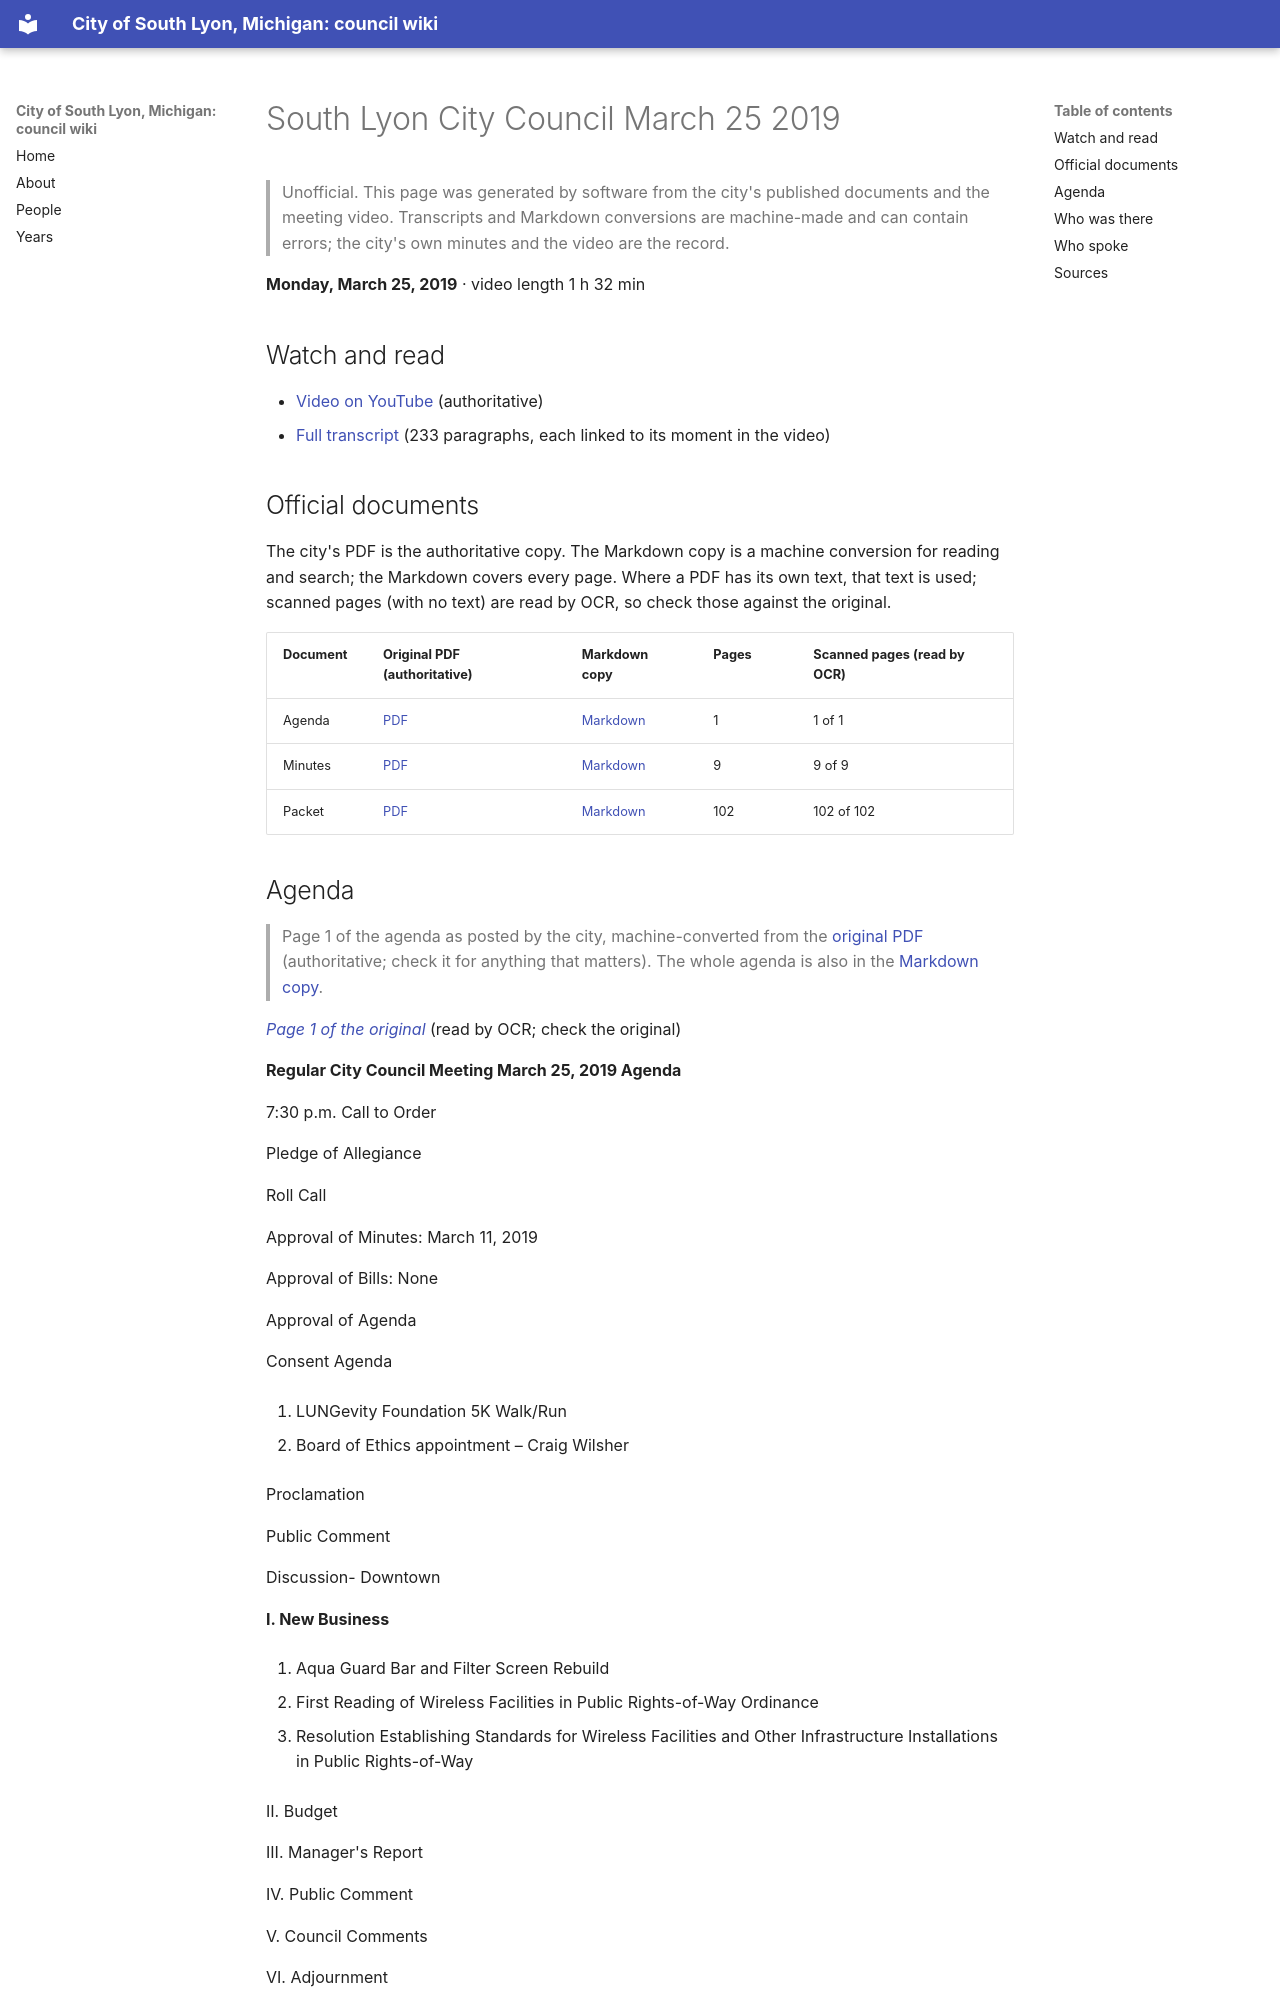

repository: RyanMathewson/city-of-south-lyon-mi-council-wiki · page: meetings/2019/2019-03-25/index.html · generator: mkdocs

---
title: "South Lyon City Council March 25 2019"
meeting_date: "2019-03-25"
video_url: "https://www.youtube.com/watch?v=HAJooWZNbWg"
source_listing: "https://www.southlyonmi.org/government/city_council/city_council_minutes_and_agendas.php"
---


# South Lyon City Council March 25 2019

> Unofficial. This page was generated by software from the city's published documents and the meeting video. Transcripts and Markdown conversions are machine-made and can contain errors; the city's own minutes and the video are the record.

**Monday, March 25, 2019** · video length 1 h 32 min

## Watch and read

- [Video on YouTube](https://www.youtube.com/watch?v=HAJooWZNbWg) (authoritative)
- [Full transcript](../../transcripts/2019/2019-03-25.md) (233 paragraphs, each linked to its moment in the video)

## Official documents

The city's PDF is the authoritative copy. The Markdown copy is a machine conversion for reading and search; the Markdown covers every page. Where a PDF has its own text, that text is used; scanned pages (with no text) are read by OCR, so check those against the original.

| Document | Original PDF (authoritative) | Markdown copy | Pages | Scanned pages (read by OCR) |
|---|---|---|---|---|
| Agenda | [PDF](https://www.southlyonmi.org/3-25-19%20Agenda.pdf?t=202108310733140) | [Markdown](../../documents/2019/2019-03-25/agenda.md) | 1 | 1 of 1 |
| Minutes | [PDF](https://www.southlyonmi.org/3-25-19%20CM%20approved.pdf?t=202108310733140) | [Markdown](../../documents/2019/2019-03-25/minutes.md) | 9 | 9 of 9 |
| Packet | [PDF](https://www.southlyonmi.org/City%20Council%20packet%20March%2025%202019.pdf?t=202108310733140) | [Markdown](../../documents/2019/2019-03-25/packet.md) | 102 | 102 of 102 |

## Agenda

> Page 1 of the agenda as posted by the city, machine-converted from the [original PDF](https://www.southlyonmi.org/3-25-19%20Agenda.pdf?t=202108310733140) (authoritative; check it for anything that matters). The whole agenda is also in the [Markdown copy](../../documents/2019/2019-03-25/agenda.md).

*[Page 1 of the original](https://www.southlyonmi.org/3-25-19%20Agenda.pdf?t=202108310733140#page=1)* (read by OCR; check the original)

**Regular City Council Meeting March 25, 2019 Agenda**

7:30 p.m. Call to Order

Pledge of Allegiance

Roll Call

Approval of Minutes: March 11, 2019

Approval of Bills: None

Approval of Agenda

Consent Agenda

1. LUNGevity Foundation 5K Walk/Run

2. Board of Ethics appointment – Craig Wilsher

Proclamation

Public Comment

Discussion- Downtown

**I. New Business**

1. Aqua Guard Bar and Filter Screen Rebuild

2. First Reading of Wireless Facilities in Public Rights-of-Way Ordinance

3. Resolution Establishing Standards for Wireless Facilities and Other Infrastructure Installations in Public Rights-of-Way

Ⅱ. Budget

III. Manager's Report

IV. Public Comment

V. Council Comments

VI. Adjournment
